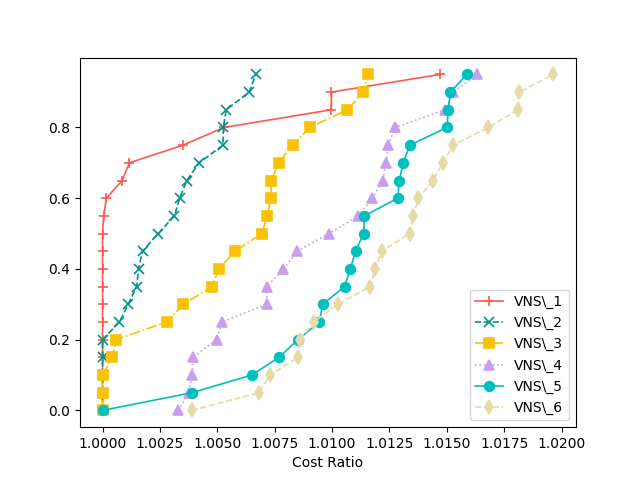

The data file committed next to this chart (first rows):
6, VNS\_1, VNS\_2, VNS\_3, VNS\_4, VNS\_5, VNS\_6
1, 167550, 167957, 168836, 170054, 169457, 170842
2, 168355, 168543, 169207, 169019, 169450, 170928
3, 166913, 167980, 168141, 169464, 168334, 169170
4, 167343, 166758, 167345, 168817, 168944, 169159
5, 168372, 168938, 168841, 170517, 170293, 169923
6, 167748, 168455, 168548, 169403, 169559, 169742
7, 171495, 169802, 170783, 171017, 172498, 172885
8, 173167, 173468, 174600, 175095, 174993, 175550
9, 168921, 169172, 169020, 169578, 169578, 169578
10, 172537, 173264, 172335, 173191, 173661, 173592
11, 173913, 172196, 174187, 175008, 174807, 173961
12, 171501, 171493, 172683, 172844, 173114, 172967
13, 170787, 168435, 168311, 170366, 169924, 171360
14, 170290, 170557, 171539, 172292, 172847, 172361
15, 171271, 171779, 171242, 172467, 173821, 174119
16, 170431, 171328, 172249, 171876, 172624, 171590
17, 167928, 169049, 169445, 168562, 170099, 170417
18, 171971, 171066, 172294, 173197, 173356, 173060
19, 169148, 169624, 169075, 169559, 169004, 170443
20, 168214, 169097, 170126, 169090, 170068, 170466
